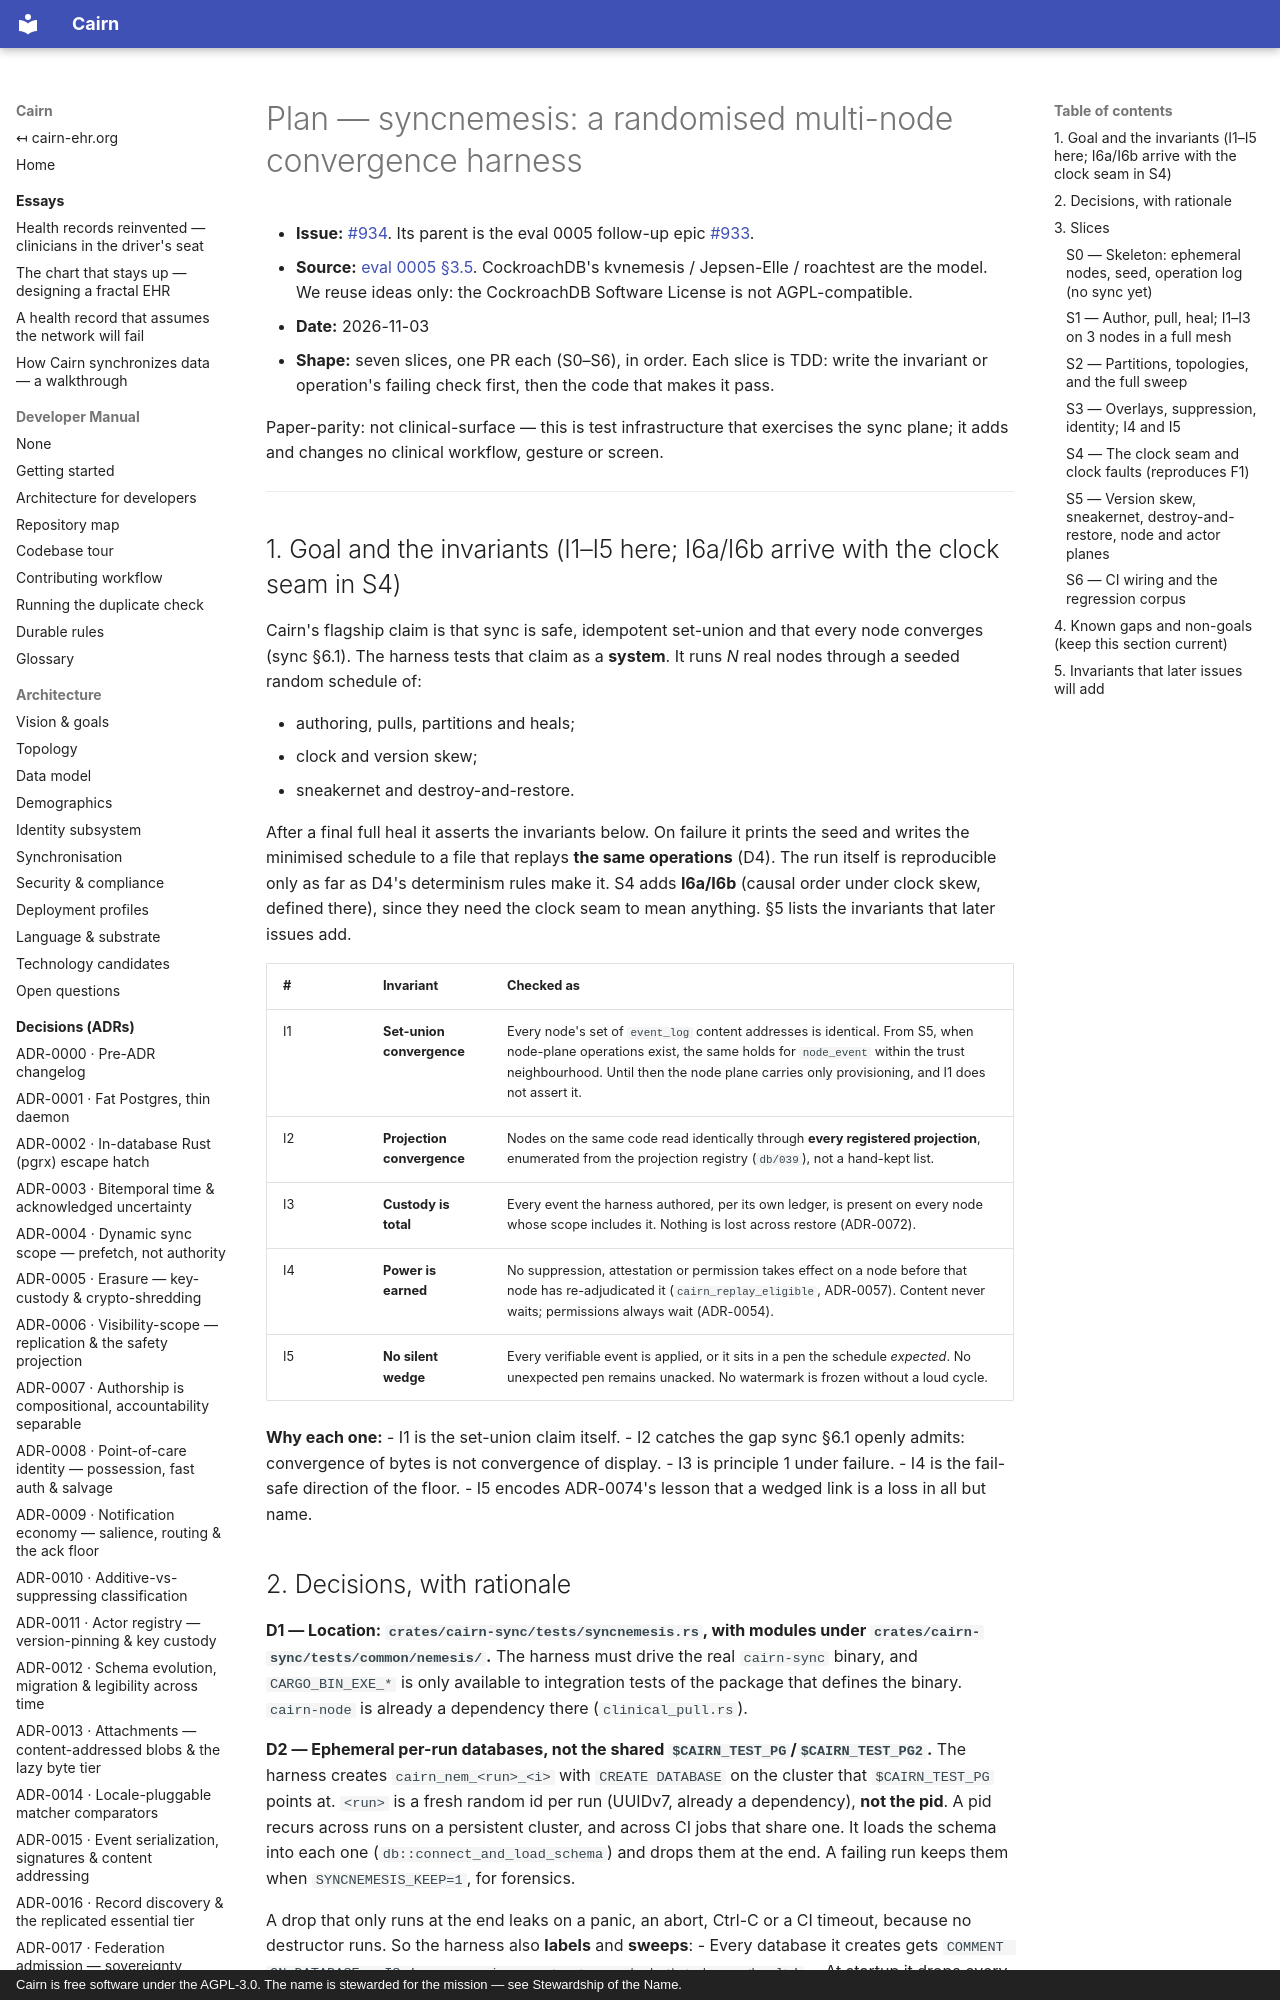

repository: cairn-ehr/cairn-ehr · page: superpowers/plans/2026-11-03-syncnemesis-harness/index.html · generator: mkdocs · copyright: Cairn is free software under the AGPL-3.0. The name is stewarded for the mission — see Stewardship of the Name.

# Plan — syncnemesis: a randomised multi-node convergence harness

- **Issue:** [#934](https://github.com/cairn-ehr/cairn-ehr/issues/934). Its parent is the eval 0005 follow-up epic
  [#933](https://github.com/cairn-ehr/cairn-ehr/issues/933).
- **Source:** [eval 0005 §3.5](../../ecosystem/0005-cockroachdb-design-lessons-for-the-sync-plane.md#35-test-the-distributed-system-as-a-system).
  CockroachDB's kvnemesis / Jepsen-Elle / roachtest are the model. We reuse ideas only: the CockroachDB
  Software License is not AGPL-compatible.
- **Date:** 2026-11-03
- **Shape:** seven slices, one PR each (S0–S6), in order. Each slice is TDD: write the invariant or
  operation's failing check first, then the code that makes it pass.

Paper-parity: not clinical-surface — this is test infrastructure that exercises the sync plane; it adds and changes no clinical workflow, gesture or screen.

---

## 1. Goal and the invariants (I1–I5 here; I6a/I6b arrive with the clock seam in S4)

Cairn's flagship claim is that sync is safe, idempotent set-union and that every node converges (sync §6.1).
The harness tests that claim as a **system**. It runs *N* real nodes through a seeded random schedule of:

- authoring, pulls, partitions and heals;
- clock and version skew;
- sneakernet and destroy-and-restore.

After a final full heal it asserts the invariants below. On failure it prints the seed and writes the minimised
schedule to a file that replays **the same operations** (D4). The run itself is reproducible only as far as D4's
determinism rules make it.
S4 adds **I6a/I6b** (causal order under clock skew, defined there), since they need the clock seam to mean
anything. §5 lists the invariants that later issues add.

| # | Invariant | Checked as |
|---|---|---|
| I1 | **Set-union convergence** | Every node's set of `event_log` content addresses is identical. From S5, when node-plane operations exist, the same holds for `node_event` within the trust neighbourhood. Until then the node plane carries only provisioning, and I1 does not assert it. |
| I2 | **Projection convergence** | Nodes on the same code read identically through **every registered projection**, enumerated from the projection registry (`db/039`), not a hand-kept list. |
| I3 | **Custody is total** | Every event the harness authored, per its own ledger, is present on every node whose scope includes it. Nothing is lost across restore (ADR-0072). |
| I4 | **Power is earned** | No suppression, attestation or permission takes effect on a node before that node has re-adjudicated it (`cairn_replay_eligible`, ADR-0057). Content never waits; permissions always wait (ADR-0054). |
| I5 | **No silent wedge** | Every verifiable event is applied, or it sits in a pen the schedule *expected*. No unexpected pen remains unacked. No watermark is frozen without a loud cycle. |

**Why each one:**
- I1 is the set-union claim itself.
- I2 catches the gap sync §6.1 openly admits: convergence of bytes is not convergence of display.
- I3 is principle 1 under failure.
- I4 is the fail-safe direction of the floor.
- I5 encodes ADR-0074's lesson that a wedged link is a loss in all but name.
